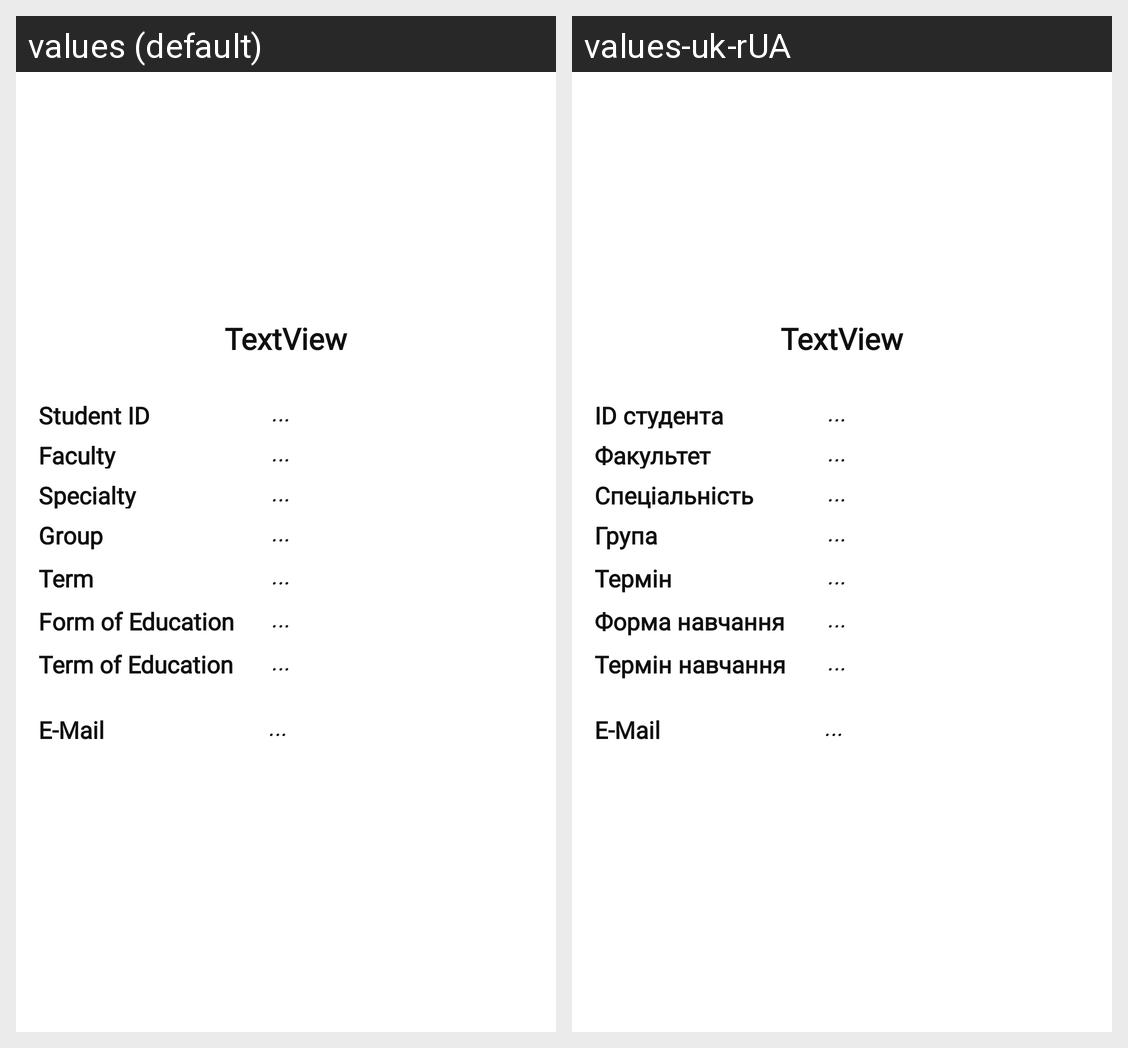

This grid shows one Android layout under two languages. Give, for every string resource on the screen, its name, the default text and each shown locale's text.
Android screen res/layout/fragment_account.xml rendered under 2 locales, left to right: values (default), values-uk-rUA. Device: Nexus 5 (rendered at 1080×1920; each locale shown at half size, 540×960, under a caption strip naming it); theme Theme.DrScheduler.
Strings drawn on this screen, with the default value and each locale's value (text and hints the layout hard-codes, and strings that could not be matched under every locale, appear in the picture but are not listed):

tit_studentid
  values: Student ID
  values-uk-rUA: ID студента

tit_faculty
  values: Faculty
  values-uk-rUA: Факультет

tit_specialty
  values: Specialty
  values-uk-rUA: Спеціальність

tit_group
  values: Group
  values-uk-rUA: Група

tit_term
  values: Term
  values-uk-rUA: Термін

tit_form_of_study
  values: Form of Education
  values-uk-rUA: Форма навчання

tit_term_of_study
  values: Term of Education
  values-uk-rUA: Термін навчання

tit_email
  values: E-Mail
  values-uk-rUA: E-Mail
